3-way image classification set "split_cnn_dataset" from GitHub (Luki26-png/mango-leaf-classifier); label vocabulary: apel mango, dodol mango, harum manis mango.

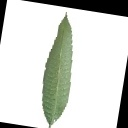
Label: harum manis mango

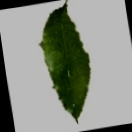
Label: dodol mango

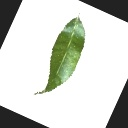
Label: apel mango

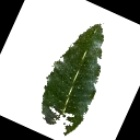
Label: dodol mango

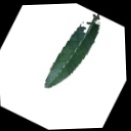
Label: apel mango

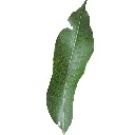
Label: harum manis mango
